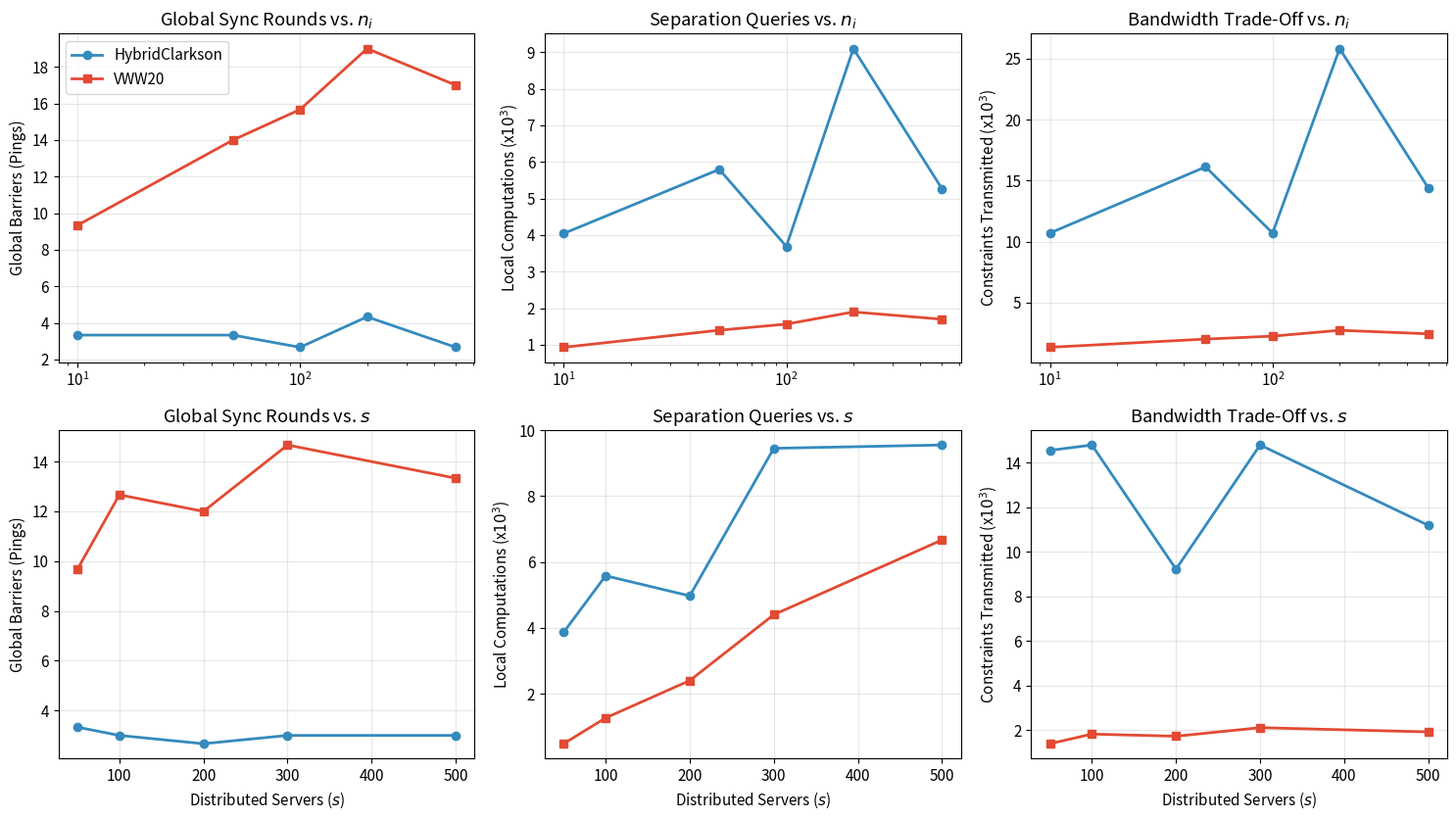

This chart was generated by the following Python code:
import numpy as np
from scipy.optimize import linprog
import math
import matplotlib.pyplot as plt
import warnings
warnings.filterwarnings('ignore')

def generate_data(s, n_i, d):
    """Generates federated Chebyshev (l_inf) robust regression data."""
    D = d + 1
    c = np.zeros(D); c[-1] = 1.0 
    servers_A, servers_b = [], []
    w_true = np.random.randn(d)
    
    for _ in range(s):
        X = np.random.randn(n_i, d)
        y = X @ w_true + 0.1 * np.random.randn(n_i)
        servers_A.append(np.vstack([np.hstack([X, -np.ones((n_i, 1))]), np.hstack([-X, -np.ones((n_i, 1))])]))
        servers_b.append(np.concatenate([y, -y]))
        
    return servers_A, servers_b, D, c

def simulate_vww20(servers_A, servers_b, D, c, is_global=True):
    """Simulates VWW20. Acts as the Baseline AND the recursive FindOPT oracle."""
    s = len(servers_A)
    flat_A = np.vstack(servers_A)
    flat_b = np.concatenate(servers_b)
    N = len(flat_b)
    weights = np.ones(N)
    
    metrics = {'pings': 0, 'constraints_sent': 0, 'oracle_queries': 0}
    A_box = np.vstack([np.eye(D), -np.eye(D)])
    b_box = 1000 * np.ones(2 * D)
    
    for _ in range(200): # Failsafe
        if is_global: metrics['pings'] += 1
        metrics['oracle_queries'] += s  # All servers evaluate local constraints
        
        W = np.sum(weights)
        sample_size = min(N, 9 * D**2)
        
        # BANDWIDTH ACCOUNTING: Coordinator fetches constraints from servers
        metrics['constraints_sent'] += sample_size
        
        idx = np.random.choice(N, sample_size, p=weights/W, replace=True)
        A_sub = np.vstack([flat_A[idx], A_box])
        b_sub = np.concatenate([flat_b[idx], b_box])
        
        res = linprog(c, A_ub=A_sub, b_ub=b_sub, bounds=(None, None), method='highs')
        if not res.success: return res.x if hasattr(res, 'x') and res.x is not None else np.zeros(D), metrics
        x_star = res.x
        
        violations = (flat_A @ x_star - flat_b > 1e-6)
        v_idx = np.where(violations)[0]
        if len(v_idx) == 0: return x_star, metrics
            
        W_V = np.sum(weights[v_idx])
        if W_V <= (2 / (9*D + 1)) * W: weights[v_idx] *= 2
            
    return np.zeros(D), metrics

def check_violation(A, b, x, tol=1e-6):
    return np.any(A @ x - b > tol)

def simulate_hybrid_clarkson(servers_A, servers_b, D, c):
    """Simulates HybridClarkson using recursive FindOPT tracking."""
    s = len(servers_A)
    T_indices = set()
    metrics = {'pings': 0, 'constraints_sent': 0, 'oracle_queries': 0}
    
    for _ in range(50): 
        sample_size = min(s, math.ceil(D * math.sqrt(s)))
        avail = list(set(range(s)) - T_indices)
        take = min(len(avail), sample_size)
        R_indices = set(np.random.choice(avail, take, replace=False)) if take > 0 else set()
        S_prime = list(R_indices.union(T_indices)) or list(range(s))
        w = np.ones(len(S_prime))
        
        for _ in range(100): 
            W = np.sum(w)
            B_size = min(len(S_prime), 6 * D**2)
            B_indices = np.random.choice(len(S_prime), B_size, p=w/W, replace=True)
            B_servers = [S_prime[i] for i in B_indices]
            
            # --- RECURSION: FindOPT(B) using VWW20 natively ---
            B_A = [servers_A[i] for i in B_servers]; B_b = [servers_b[i] for i in B_servers]
            x_star, inner_metrics = simulate_vww20(B_A, B_b, D, c, is_global=False)
            metrics['constraints_sent'] += inner_metrics['constraints_sent']
            metrics['oracle_queries'] += inner_metrics['oracle_queries']
            
            # Inner loop Separation Oracle queries on active S_prime
            metrics['oracle_queries'] += len(S_prime)
            V_inner, W_V = [], 0
            for idx, s_idx in enumerate(S_prime):
                if check_violation(servers_A[s_idx], servers_b[s_idx], x_star):
                    V_inner.append(idx); W_V += w[idx]
            if len(V_inner) == 0: break
            if W_V <= W / (3 * D):
                for idx in V_inner: w[idx] *= 2
        
        # --- Outer loop Global DSO Check ---
        metrics['pings'] += 1
        metrics['oracle_queries'] += s          
        
        V_global = set()
        for i in range(s):
            if check_violation(servers_A[i], servers_b[i], x_star): V_global.add(i)
        if len(V_global) == 0: return metrics
        if len(V_global) <= 2 * D * math.sqrt(s): T_indices = T_indices.union(V_global)
            
    return metrics

if __name__ == "__main__":
    print("Running Simulator... (takes ~30 seconds)")
    d_fixed = 3
    
    # --- Experiment A: Scale local dataset constraints (n) ---
    s_fixed = 100
    n_list = [10, 50, 100, 200, 500]
    res_A_ours, res_A_base = [], []
    np.random.seed(42)
    for n in n_list:
        A, b, D, c = generate_data(s_fixed, n, d_fixed)
        res_A_ours.append(np.mean([list(simulate_hybrid_clarkson(A, b, D, c).values()) for _ in range(3)], axis=0))
        res_A_base.append(np.mean([list(simulate_vww20(A, b, D, c)[1].values()) for _ in range(3)], axis=0))
        print(f"Exp A (n={n}) evaluated.")

    # --- Experiment B: Scale network size (s) ---
    n_fixed = 20
    s_list = [50, 100, 200, 300, 500]
    res_B_ours, res_B_base = [], []
    for s_val in s_list:
        A, b, D, c = generate_data(s_val, n_fixed, d_fixed)
        res_B_ours.append(np.mean([list(simulate_hybrid_clarkson(A, b, D, c).values()) for _ in range(3)], axis=0))
        res_B_base.append(np.mean([list(simulate_vww20(A, b, D, c)[1].values()) for _ in range(3)], axis=0))
        print(f"Exp B (s={s_val}) evaluated.")

    # --- Plotting the 2x3 Grid ---
    plt.rcParams.update({'font.size': 11})
    fig, axes = plt.subplots(2, 3, figsize=(15, 8.5))
    c_ours, m_ours = '#348ABD', 'o'
    c_base, m_base = '#E24A33', 's'

    # Row 1: Experiment A (Varying n)
    axes[0,0].plot(n_list, [r[0] for r in res_A_ours], marker=m_ours, lw=2, label='HybridClarkson', c=c_ours)
    axes[0,0].plot(n_list, [r[0] for r in res_A_base], marker=m_base, lw=2, label='VWW20', c=c_base)
    axes[0,0].set_xscale('log'); axes[0,0].set_title('Global Sync Rounds vs. $n_i$')
    axes[0,0].set_ylabel('Global Barriers (Pings)'); axes[0,0].grid(True, alpha=0.3)

    axes[0,1].plot(n_list, [r[2]/1000 for r in res_A_ours], marker=m_ours, lw=2, c=c_ours)
    axes[0,1].plot(n_list, [r[2]/1000 for r in res_A_base], marker=m_base, lw=2, c=c_base)
    axes[0,1].set_xscale('log'); axes[0,1].set_title('Separation Queries vs. $n_i$')
    axes[0,1].set_ylabel('Local Computations (x$10^3$)'); axes[0,1].grid(True, alpha=0.3)

    axes[0,2].plot(n_list, [r[1]/1000 for r in res_A_ours], marker=m_ours, lw=2, c=c_ours)
    axes[0,2].plot(n_list, [r[1]/1000 for r in res_A_base], marker=m_base, lw=2, c=c_base)
    axes[0,2].set_xscale('log'); axes[0,2].set_title('Bandwidth Trade-Off vs. $n_i$')
    axes[0,2].set_ylabel('Constraints Transmitted (x$10^3$)'); axes[0,2].grid(True, alpha=0.3); axes[0,0].legend()

    # Row 2: Experiment B (Varying s)
    axes[1,0].plot(s_list, [r[0] for r in res_B_ours], marker=m_ours, lw=2, c=c_ours)
    axes[1,0].plot(s_list, [r[0] for r in res_B_base], marker=m_base, lw=2, c=c_base)
    axes[1,0].set_xlabel('Distributed Servers ($s$)'); axes[1,0].set_ylabel('Global Barriers (Pings)')
    axes[1,0].set_title('Global Sync Rounds vs. $s$'); axes[1,0].grid(True, alpha=0.3)

    axes[1,1].plot(s_list, [r[2]/1000 for r in res_B_ours], marker=m_ours, lw=2, c=c_ours)
    axes[1,1].plot(s_list, [r[2]/1000 for r in res_B_base], marker=m_base, lw=2, c=c_base)
    axes[1,1].set_xlabel('Distributed Servers ($s$)'); axes[1,1].set_ylabel('Local Computations (x$10^3$)')
    axes[1,1].set_title('Separation Queries vs. $s$'); axes[1,1].grid(True, alpha=0.3)

    axes[1,2].plot(s_list, [r[1]/1000 for r in res_B_ours], marker=m_ours, lw=2, c=c_ours)
    axes[1,2].plot(s_list, [r[1]/1000 for r in res_B_base], marker=m_base, lw=2, c=c_base)
    axes[1,2].set_xlabel('Distributed Servers ($s$)'); axes[1,2].set_ylabel('Constraints Transmitted (x$10^3$)')
    axes[1,2].set_title('Bandwidth Trade-Off vs. $s$'); axes[1,2].grid(True, alpha=0.3)

    plt.tight_layout()
    plt.savefig('neurips_tradeoffs.pdf', bbox_inches='tight')
    print("\nSuccess! Saved to 'neurips_tradeoffs.pdf'.")
